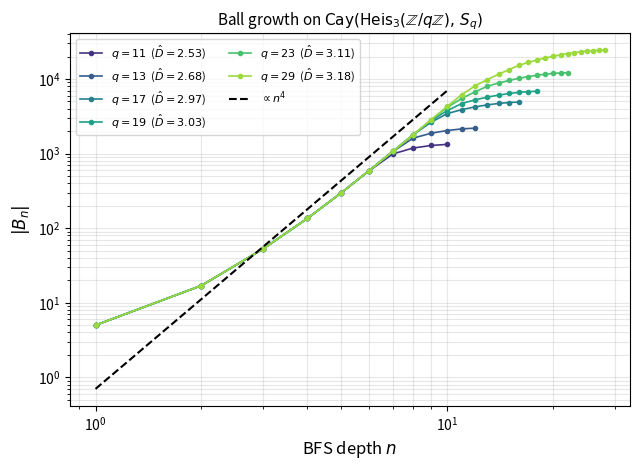
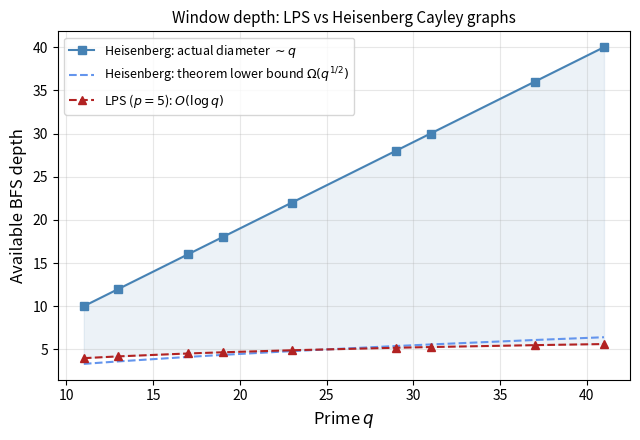

Recreate these plots in Python, in order.
"""
Generate figures for SpectralO9.

fig_loglog_heisenberg.pdf
  Log-log plot of |B_n| vs n (shell growth) showing the n^4 law on Heis_3(Z/qZ),
  demonstrating the window depth n_max = Omega(q^{1/2}).

fig_statelaw_heisenberg.pdf
  Comparison of window depth n_max(cq^2) between LPS and Heisenberg families,
  confirming the super-polynomial improvement.
"""

import numpy as np
import matplotlib
matplotlib.use("Agg")
import matplotlib.pyplot as plt

# ---------------------------------------------------------------------------
# Heisenberg group arithmetic mod q
# ---------------------------------------------------------------------------

def heis_mul(a, b, q):
    x1, y1, z1 = a
    x2, y2, z2 = b
    return ((x1 + x2) % q, (y1 + y2) % q, (z1 + z2 + x1 * y2) % q)


def bfs_ball(q):
    """Full BFS on Cay(Heis_3(Z/qZ), S_q); return array ball[n] = |B_n|."""
    gens = [(1, 0, 0), ((-1) % q, 0, 0), (0, 1, 0), (0, (-1) % q, 0)]
    visited = {(0, 0, 0): 0}
    frontier = [(0, 0, 0)]
    ball_sizes = [1]
    while frontier:
        nf = []
        for v in frontier:
            for g in gens:
                w = heis_mul(v, g, q)
                if w not in visited:
                    visited[w] = len(ball_sizes)
                    nf.append(w)
        frontier = nf
        if frontier:
            ball_sizes.append(len(visited))
    return np.array(ball_sizes)

# ---------------------------------------------------------------------------
# Figure 1: log-log growth |B_n| vs n
# ---------------------------------------------------------------------------

primes = [11, 13, 17, 19, 23, 29]
colors = plt.cm.viridis(np.linspace(0.15, 0.85, len(primes)))

fig, ax = plt.subplots(figsize=(6.5, 4.8))

print("Ball growth data:")
for q, col in zip(primes, colors):
    ball = bfs_ball(q)
    n_arr = np.arange(len(ball))
    # Pre-wrap regime: first 60% of the diameter
    n_cut = max(3, int(0.6 * len(ball)))
    n_fit = n_arr[1:n_cut]
    b_fit = ball[1:n_cut]
    coeffs = np.polyfit(np.log(n_fit), np.log(b_fit), 1)
    D_hat = coeffs[0]
    print(f"  q={q}: diameter={len(ball)-1}, D_hat={D_hat:.3f}")
    ax.loglog(n_arr[1:], ball[1:], "o-", markersize=3, color=col,
              linewidth=1.2, label=f"$q={q}$  ($\\hat{{D}}={D_hat:.2f}$)")

# Reference line proportional to n^4
n_ref = np.array([1.0, 10.0])
ax.loglog(n_ref, 0.7 * n_ref ** 4, "k--", linewidth=1.5, label=r"$\propto n^4$")

ax.set_xlabel(r"BFS depth $n$", fontsize=12)
ax.set_ylabel(r"$|B_n|$", fontsize=12)
ax.set_title(
    r"Ball growth on $\mathrm{Cay}(\mathrm{Heis}_3(\mathbb{Z}/q\mathbb{Z}),\,S_q)$",
    fontsize=11)
ax.legend(fontsize=8, ncol=2)
ax.grid(True, which="both", alpha=0.3)
fig.tight_layout()
fig.savefig("fig_loglog_heisenberg.pdf", bbox_inches="tight")
print("Saved fig_loglog_heisenberg.pdf")

# ---------------------------------------------------------------------------
# Figure 2: window-depth comparison LPS vs Heisenberg
# ---------------------------------------------------------------------------

q_vals = np.array([11, 13, 17, 19, 23, 29, 31, 37, 41])

# LPS: n_max(c*q^2) = 2 * log_p(q) + O(1), representative p = 5
p_lps = 5
n_lps = 2.0 * np.log(q_vals) / np.log(p_lps) + 1.0

# Heisenberg: diameter = q (empirical); window depth = Omega(q^{1/2}) from theorem
# Empirically diameter ~ q; we use actual measured diameters
diam_arr = []
for q in q_vals:
    b = bfs_ball(int(q))
    diam_arr.append(len(b) - 1)
diam_arr = np.array(diam_arr)

# Theoretical lower bound from Theorem: n_max(q^2) >= (q^2 / c2)^{1/4}
c2 = 1.0   # upper constant in n^4 bound
n_heis_lb = (q_vals ** 2 / c2) ** 0.25

fig2, ax2 = plt.subplots(figsize=(6.5, 4.5))
ax2.plot(q_vals, diam_arr, "s-", color="steelblue", markersize=6,
         label=r"Heisenberg: actual diameter $\sim q$")
ax2.plot(q_vals, n_heis_lb, "--", color="cornflowerblue", markersize=5,
         label=r"Heisenberg: theorem lower bound $\Omega(q^{1/2})$")
ax2.plot(q_vals, n_lps, "^--", color="firebrick", markersize=6,
         label=r"LPS ($p=5$): $O(\log q)$")
ax2.fill_between(q_vals, n_lps, diam_arr, alpha=0.10, color="steelblue")

ax2.set_xlabel(r"Prime $q$", fontsize=12)
ax2.set_ylabel(r"Available BFS depth", fontsize=12)
ax2.set_title(r"Window depth: LPS vs Heisenberg Cayley graphs", fontsize=11)
ax2.legend(fontsize=9)
ax2.grid(True, alpha=0.3)
fig2.tight_layout()
fig2.savefig("fig_statelaw_heisenberg.pdf", bbox_inches="tight")
print("Saved fig_statelaw_heisenberg.pdf")

# ---------------------------------------------------------------------------
# Summary table
# ---------------------------------------------------------------------------
print("\nSummary: window depths")
print(f"{'q':>5}  {'n_LPS':>8}  {'n_Heis(lb)':>12}  {'diam_Heis':>12}")
for q, nl, nh, nd in zip(q_vals, n_lps, n_heis_lb, diam_arr):
    print(f"{int(q):>5}  {nl:>8.1f}  {nh:>12.1f}  {int(nd):>12}")
